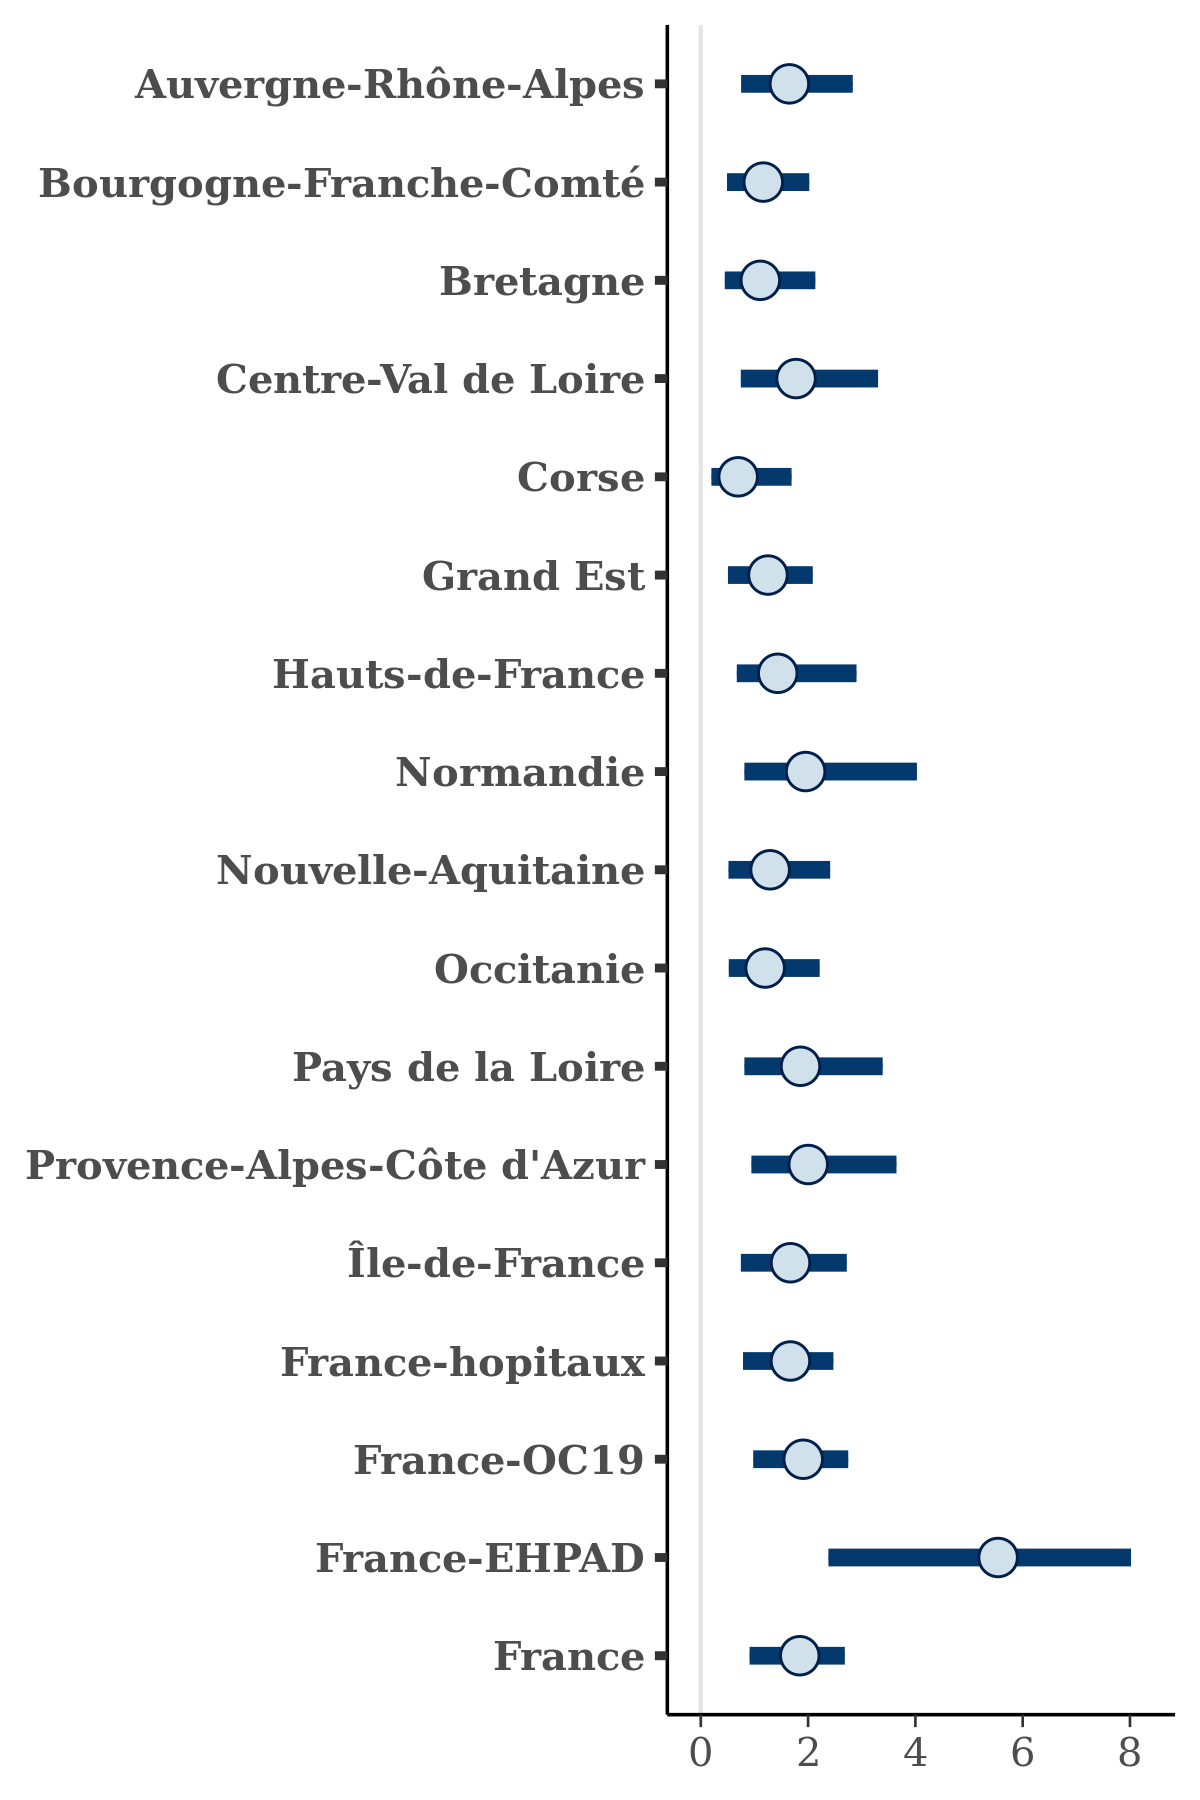

Source data for this figure (header and first rows):
, Auvergne-Rhône-Alpes, Bourgogne-Franche-Comté, Bretagne, Centre-Val de Loire, Corse, Grand Est, Hauts-de-France, Normandie, Nouvelle-Aquitaine, Occitanie, Pays de la Loire, Provence-Alpes-Côte d'Azur, Île-de-France, France-hopitaux, France-OC19, France-EHPAD, France
1, 1.694, 1.528, 1.826, 1.77, 0.9433, 1.361, 1.516, 4.754, 0.2616, 1.637, 1.351, 3.476, 2.499, 1.999, 3.031, -0.4585, 3.171
2, 2.059, 1.029, 1.91, 1.197, 0.5287, 1.26, 1.985, 2.406, 0.9152, 2.297, 2.12, 2.387, 1.534, 1.096, 1.567, 6.177, 0.7872
3, 1.664, 1.864, 1.673, 2.155, 0.4713, 0.9557, 0.6113, 1.408, 1.5, 1.394, 1.968, 0.8335, 1.387, 1.589, 2.213, 2.079, 2.263
4, 1.151, 1.218, 2.809, 2.213, 1.386, 1.35, 3.158, 2.506, 0.7882, 1.861, 0.9768, 2.919, 1.18, 2.031, 2.421, 6.323, 1.963
5, 1.648, 1.157, 0.6604, 1.277, 1.274, 1.911, 1.183, 0.4648, 0.5741, 1.208, 2.688, 1.128, 1.027, 1.303, 2.42, 0.1161, 2.116
6, 0.7839, 0.6537, 0.85, 0.6578, 0.424, 2.565, 2.101, 1.165, 0.629, 1.316, 1.42, 2.591, 1.627, 0.9503, 1.905, 1.902, 3.294
7, 1.308, 1.31, 0.595, 1.104, 0.9908, 1.074, 0.9395, 2.956, 1.301, 0.6734, 2.286, 1.068, 1.221, 1.002, 0.7524, 5.392, 1.853
8, 2.409, 0.5048, 2.091, 2.003, 0.5955, 1.266, 2.119, 0.6917, 1.126, 0.3716, 0.9002, 1.35, 0.6722, 1.36, 2.023, 7.255, 1.465
9, 2.437, 0.7219, 2.126, 3.091, 0.682, 0.7505, 0.8743, 1.459, 0.7871, 1.993, 1.851, 3.158, 1.46, 1.363, 2.104, 5.22, 2.325
10, 1.857, 0.6389, 1.36, 2.271, 0.4872, 1.124, 2.767, 2.76, 1.943, 0.836, 3.215, 1.868, 2.051, 2.306, 1.272, 8.269, 2.214
11, 1.625, 1.558, 0.9743, 1.136, 0.2808, 1.447, 1.215, 0.9825, 2.412, 0.851, 1.581, 1.478, 1.206, 2.791, 1.753, 7.426, 1.717
12, 1.838, 0.4241, 0.6464, 1.04, 1.509, 0.2238, 0.4827, 3.713, 0.6526, 1.185, 1.462, 0.7994, 0.8395, 1.471, 0.6942, 3.67, 0.549
13, 1.712, 1.567, 1.219, 1.31, 0.9241, 1.508, 0.9206, 1.256, 1.204, 0.7554, 0.8839, 2.18, 0.799, 1.5, 2.023, 5.642, 1.118
14, 1.54, 1.266, 0.9822, 1.779, 0.2943, 0.9712, 1.886, 1.332, 0.8005, 0.351, 2.225, 2.956, 2.091, 2.275, 0.9765, 5.327, 2.111
15, 1.299, 1.626, 1.075, 2.788, 0.9717, 1.609, 1.503, 2.772, 1.246, 1.337, 1.709, 2.085, 2.132, 2.5, 2.254, 5.525, 1.941
16, 0.3822, 1.331, 1.103, 1.966, 0.1328, 1.427, 3.081, 3.023, 0.7751, 1.297, 1.252, 1.289, 1.062, 2.01, 2.879, 8.525, 3.377
17, 1.009, 0.778, 0.6119, 0.7926, 0.5932, 2.536, 0.7571, 0.4852, 0.6489, 0.7384, 0.368, 0.3833, 0.4475, 1.949, 1.605, 6.992, 1.831
18, 1.558, 1.944, 0.6181, 1.321, 0.5721, 0.8708, 1.854, 4.191, 1.745, 1.19, 2.392, 1.552, 0.7354, 1.164, 2.789, 4.605, 1.517
19, 2.538, 1.908, 2.158, 3.136, 0.7646, 1.353, 1.548, 2.283, 2.529, 2.172, 2.909, 1.556, 2.625, 1.83, 1.449, 4.871, 1.661
20, 1.778, 0.9129, 1.49, 1.81, 0.6978, 1.245, 1.025, 1.183, 1.718, 2.067, 1.614, 1.743, 2.714, 1.5, 2.07, 3.863, 1.686
21, 1.024, 1.208, 0.8351, 1.821, 0.6823, 1.36, 0.9697, 1.29, 0.9848, 0.8441, 1.19, 1.451, 1.464, 1.345, 1.58, 2.696, 1.47
22, 1.998, 1.587, 1.399, 3.296, 0.9201, 1.514, 1.712, 1.858, 1.843, 1.188, 2.505, 2.435, 2.148, 1.831, 2.291, 3.505, 1.635
23, 1.391, 0.4898, 1.014, 2.548, 0.9238, 1.854, 1.317, 2.591, 0.9661, 2.022, 2.866, 3.884, 0.9106, 1.52, 3.001, 4.208, 2.126
24, 2.702, 1.991, 1.357, 2.451, 2.282, 1.696, 1.025, 2.08, 2.415, 1.532, 2.962, 2.109, 2.601, 2.408, 1.781, 5.532, 3.031
25, 1.561, 1.388, 1.04, 1.735, 0.8249, 1.93, 1.347, 1.755, 1.364, 1.238, 2.196, 2.419, 2.305, 2.28, 2.394, 3.914, 2.068
26, 1.54, 1.507, 1.314, 1.539, 0.4803, 1.482, 1.072, 1.594, 2.031, 1.425, 1.757, 1.888, 3.384, 1.403, 1.846, 4.711, 1.588
27, 1.312, 0.2517, 1.159, 2.054, 0.8846, 0.4145, 1.574, 2.964, 0.3824, 0.5513, 1.008, 2.21, 0.9285, 1.633, 2.344, 1.513, 1.234
28, 1.699, 1.305, 1.612, 4.243, 0.7124, 2.111, 1.354, 2.835, 1.814, 2.077, 1.189, 2.459, 2.827, 0.9319, 1.682, 6.811, 1.346
29, 2.364, 0.8151, 1.879, 3.296, 0.8018, 0.902, 0.9339, 2.069, 1.285, 2.013, 2.11, 3.773, 1.469, 1.437, 2.066, 5.694, 2.372
30, 2.572, 0.7787, 0.8368, 2.444, 0.8144, 0.8783, 0.8521, 1.074, 1.125, 0.7092, 1.321, 1.722, 2.881, 1.66, 1.65, 3.776, 1.563
31, 1.384, 0.4674, 0.5098, 2.883, 0.7334, 0.6634, 1.693, 3.188, 2.176, 0.7434, 1.243, 1.242, 1.358, 1.569, 2.111, 2.225, 1.287
32, 1.251, 1.267, 1.523, 2.11, 0.4076, 1.175, 1.842, 2.032, 1.28, 1.087, 1.765, 1.627, 1.445, 1.751, 1.214, 7.997, 2.106
33, 0.944, 0.8788, 0.7582, 1.125, 0.4966, 1.038, 0.697, 1.526, 0.9445, 0.6629, 1.247, 1.279, 1.188, 1.316, 1.381, 1.85, 1.305
34, 0.6675, 2.238, 0.7179, 2.795, 0.3677, 1.087, 1.19, 0.9372, 1.748, 0.9768, 1.449, 3.141, 2.167, 1.276, 1.056, 5.299, 2.636
35, 2.156, 0.9111, 1.329, 1.698, 1.515, 1.56, 2.261, 1.43, 1.253, 1.082, 1.721, 1.736, 1.731, 1.505, 2.41, 6.574, 1.412
36, 1.377, 1.193, 1.028, 2.613, 0.2107, 1.193, 2.158, 4.202, 1.064, 0.993, 1.249, 2.788, 1.11, 1.16, 2.06, 4.197, 0.9522
37, 1.69, 1.717, 1.599, 2.416, 0.5731, 2.214, 1.527, 2.103, 2.342, 1.559, 2.608, 2.008, 2.404, 2.26, 2.216, 4.268, 2.205
38, 2.015, 1.46, 1.599, 1.383, 0.7939, 1.538, 1.439, 1.992, 1.361, 1.694, 1.851, 1.882, 2.475, 1.739, 2.49, 4.082, 1.886
39, 2.062, 0.6773, 0.1522, 0.3452, 0.3193, 0.4855, 1.093, 3.118, 1.743, 1.034, 2.642, 1.474, 1.122, 0.7052, 0.6725, 7.183, 0.8165
40, 2.077, 1.31, 1.038, 2.722, 1.072, 2.01, 1.469, 2.018, 1.432, 1.768, 1.756, 1.825, 2.049, 2.01, 1.885, 4.295, 2.382
41, 2.651, 0.7736, 1.245, 2.908, 1.414, 1.861, 1.365, 2.919, 2.487, 2.177, 2.312, 3.449, 2.863, 2.955, 1.653, 6.423, 2.326
42, 1.879, 1.211, 1.484, 0.8201, 3.587, 0.8231, 2.211, 2.037, 0.4279, 0.4247, 1.114, 1.335, 0.6511, 2.106, 2.295, 6.763, 0.7086
43, 1.63, 1.09, 1.275, 2.561, 0.938, 0.2457, 1.23, 1.91, 1.773, 2.007, 1.837, 2.544, 1.983, 2.273, 2.766, 0.76, 1.259
44, 2.027, 0.4161, 1.304, 1.381, 0.4816, 1.139, 1.193, 3.039, 1.087, 1.626, 1.207, 2.011, 2.54, 1.635, 2.754, 1.949, 1.665
45, 0.864, 2.699, 1.309, 1.887, 0.8827, 0.8152, 2.751, 1.575, 1.55, 0.7597, 2.622, 2.157, 1.001, 1.574, 1.908, 6.441, 1.805
46, 2.291, 0.7489, 0.8759, 1.784, 1.212, 1.658, 1.418, 2.104, 2.112, 1.243, 0.9206, 2.492, 1.755, 1.102, 2.228, 6.729, 1.946
47, 1.127, 1.588, 0.5458, 2.287, 0.8587, 1.686, 2.067, 2.255, 1.539, 1.01, 2.381, 3.256, 2.527, 1.591, 2.052, 4.321, 2.619
48, 1.302, 1.054, 0.5351, 1.411, 0.534, 1.103, 1.064, 1.657, 1.011, 0.6649, 1.143, 1.777, 2.147, 1.66, 1.632, 3.967, 1.509
49, 1.368, 1.435, 0.8873, 1.357, 0.7048, 1.269, 1.379, 1.465, 0.889, 1.112, 1.662, 1.959, 1.263, 1.336, 1.634, 2.673, 1.684
50, 1.448, 1.438, 0.8567, 1.676, 0.6301, 1.596, 1.085, 1.582, 1.706, 1.152, 2.375, 1.738, 2.097, 2.169, 2.123, 3.841, 2.158
51, 1.825, 1.221, 1.372, 2.972, 0.98, 2.063, 1.995, 2.702, 0.596, 0.96, 1.634, 1.584, 2.337, 2.553, 2.217, 6.298, 1.564
52, 1.868, 1.685, 1.433, 2.045, 0.8973, 2.05, 1.465, 2.201, 1.324, 1.679, 1.848, 2.035, 2.001, 2.276, 2.078, 4.329, 2.613
53, 1.828, 1.632, 1.279, 3.507, 1.791, 1.783, 1.502, 1.85, 2.261, 1.426, 1.727, 2.468, 2.247, 2.03, 2.223, 4.91, 1.579
54, 1.58, 0.2118, 0.458, 2.171, 2.441, 1.21, 2.523, 2.104, 0.6352, 1.018, 3.73, 1.15, 2.287, 0.4697, 1.197, 8.132, 2.586
55, 2.396, 0.3869, 0.6485, 1.309, 0.372, 0.3747, 0.5192, 3.465, 0.7013, 0.5405, 1.364, 0.7763, 0.9852, 2.643, 1.073, 5.684, 2.154
56, 0.4565, 0.3855, 1.139, 3.659, 0.5049, 0.8576, 1.994, 0.5642, 0.8651, 1.03, 2.034, 0.9162, 1.21, 1.147, 2.355, 5.282, 1.283
57, 1.662, 2.217, 0.6237, 3.052, 1.071, 1.731, 1.972, 2.201, 0.5242, 0.5899, 2.635, 1.3, 1.398, 1.296, 3.278, 4.084, 2.676
58, 1.388, 1.41, 1.084, 1.031, 1.424, 1.675, 1.336, 1.804, 1.265, 0.8867, 1.155, 1.719, 1.911, 1.556, 1.496, 4.734, 2.132
59, 1.859, 1.191, 0.7819, 2.024, 1.518, 1.641, 1.726, 3.153, 2.072, 1.52, 1.467, 1.266, 1.808, 1.165, 2.174, 6.096, 2.696
60, 1.355, 1.059, 1.416, 1.476, 0.7955, 2.006, 1.512, 2.678, 1.354, 1.232, 1.79, 2.085, 1.327, 1.88, 1.986, 3.743, 1.621
... 3,940 more rows
